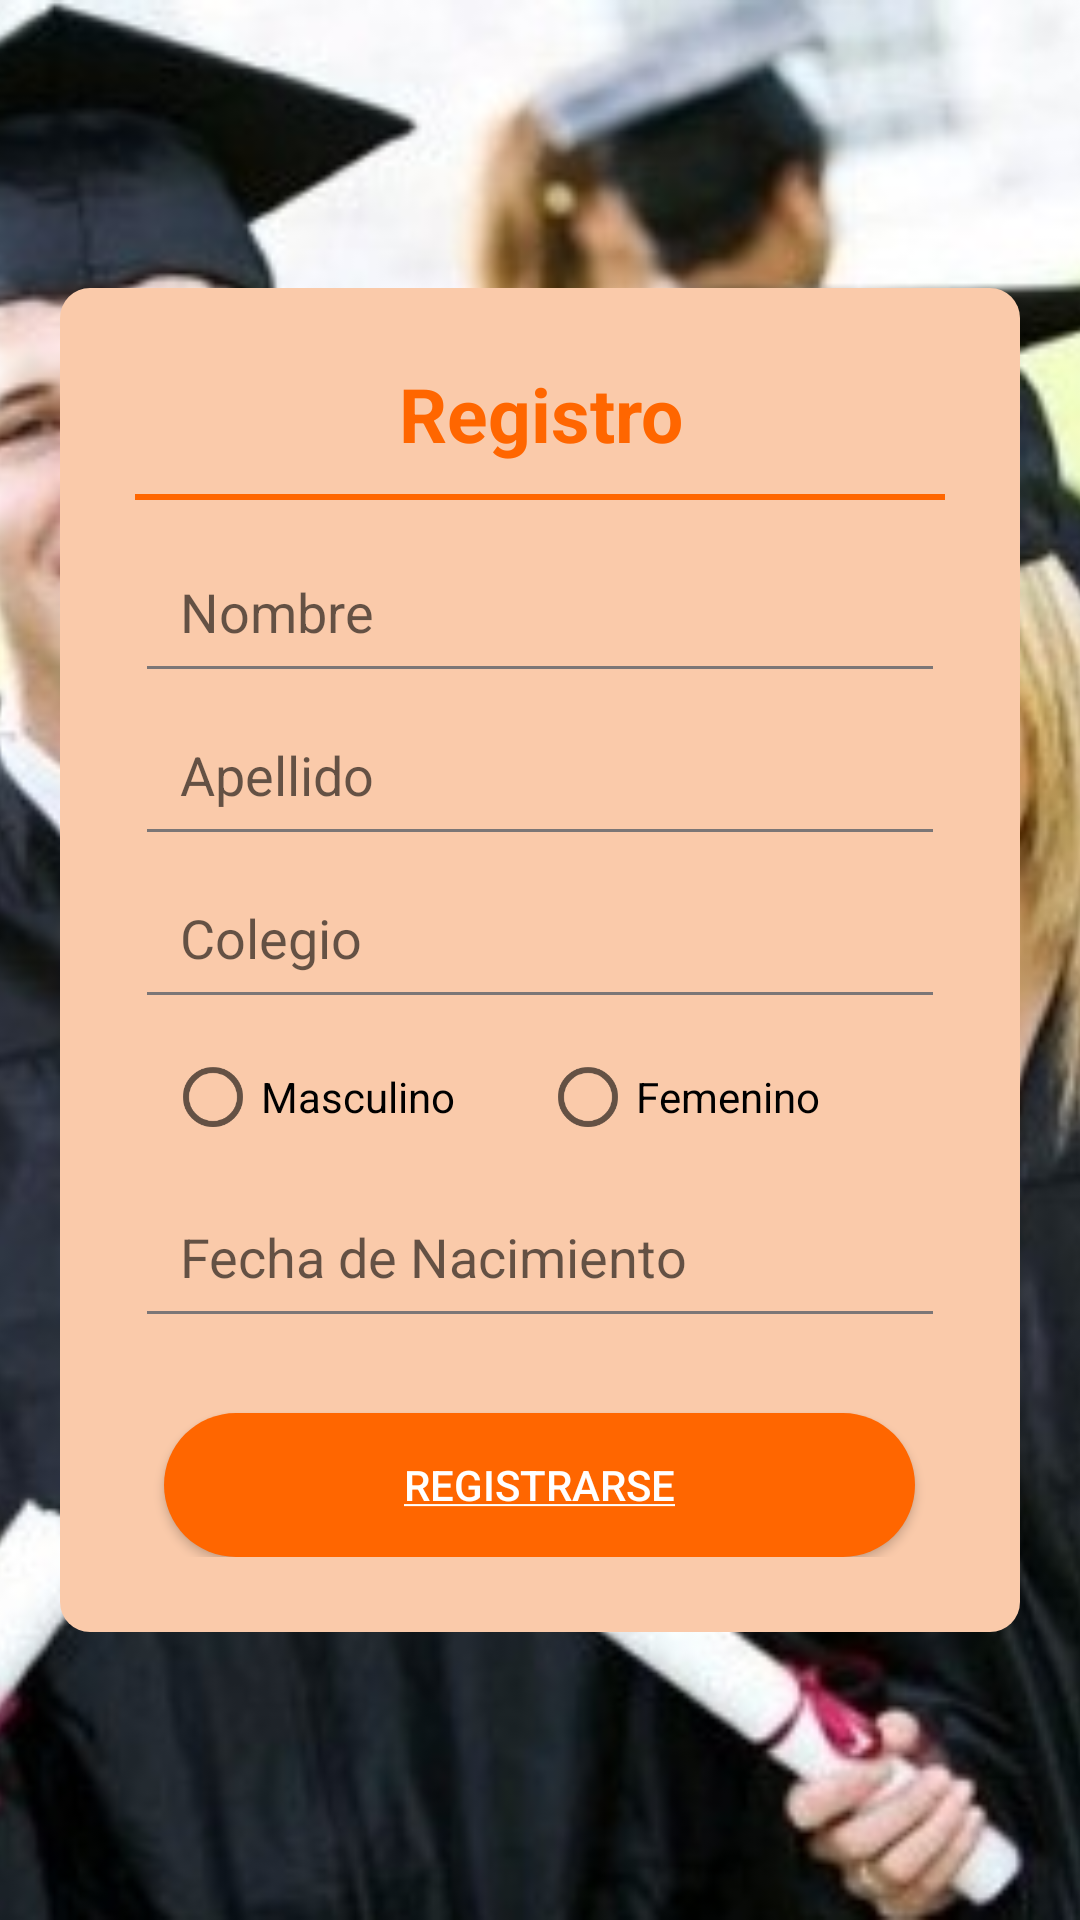

Reconstruct the res/layout file that produces this screen, plus the resources it refers to.
<!-- AndroidManifest.xml: activity theme MyStyle -->
<!-- res/layout/activity_formulario.xml -->
<?xml version="1.0" encoding="utf-8"?>
<RelativeLayout xmlns:android="http://schemas.android.com/apk/res/android"
    xmlns:app="http://schemas.android.com/apk/res-auto"
    xmlns:tools="http://schemas.android.com/tools"
    android:layout_width="match_parent"
    android:layout_height="match_parent"
    tools:context="com.proyecto.enpro.enpro.FormularioActivity">

    <LinearLayout
        android:layout_width="match_parent"
        android:layout_height="match_parent">

        <ImageView
            android:layout_width="match_parent"
            android:layout_height="match_parent"
            android:scaleType="centerCrop"
            android:src="@drawable/chicos_titulados" />
    </LinearLayout>

    <LinearLayout
        android:layout_width="match_parent"
        android:layout_height="match_parent"
        android:padding="20dp">

        <ScrollView
            android:layout_width="match_parent"
            android:layout_height="match_parent">

            <LinearLayout
                android:layout_gravity="center_vertical"
                android:layout_width="match_parent"
                android:layout_height="wrap_content"
                android:background="@drawable/style_form"
                android:orientation="vertical"
                android:padding="25dp">

                <TextView
                    android:layout_gravity="center_horizontal"
                    android:textColor="@color/colorPrimary"
                    android:layout_width="wrap_content"
                    android:layout_height="wrap_content"
                    android:gravity="center_horizontal"
                    android:text="@string/registro"
                    android:textSize="@dimen/dimen_text_title"
                    android:textStyle="bold" />

                <View
                    android:layout_width="match_parent"
                    android:layout_height="2dp"
                    android:layout_marginBottom="10dp"
                    android:layout_marginTop="10dp"
                    android:background="@color/colorPrimary" />

                <EditText
                    android:maxLines="1"
                    android:singleLine="true"
                    android:backgroundTint="#7b7676"
                    android:inputType="textCapWords"
                    android:id="@+id/nombre"
                    android:layout_width="match_parent"
                    android:layout_height="wrap_content"
                    android:drawablePadding="15dp"
                    android:hint="@string/nombre"
                    android:padding="15dp" />

                <EditText
                    android:maxLines="1"
                    android:singleLine="true"
                    android:inputType="textCapWords"
                    android:backgroundTint="#7b7676"
                    android:id="@+id/apelido"
                    android:layout_width="match_parent"
                    android:layout_height="wrap_content"
                    android:drawablePadding="15dp"
                    android:hint="@string/apellido"
                    android:padding="15dp" />

                <EditText
                    android:maxLines="1"
                    android:inputType="textCapWords"
                    android:singleLine="true"
                    android:backgroundTint="#7b7676"
                    android:id="@+id/colegio"
                    android:layout_width="match_parent"
                    android:layout_height="wrap_content"
                    android:drawablePadding="15dp"
                    android:hint="@string/colegio"
                    android:padding="15dp" />

                <RadioGroup
                    android:padding="10dp"
                    android:id="@+id/contenedorSexo"
                    android:orientation="horizontal"
                    android:layout_width="match_parent"
                    android:layout_height="wrap_content">

                    <RadioButton
                        android:id="@+id/Masculino"
                        android:text="Masculino"
                        android:layout_width="0dp"
                        android:layout_weight="1"
                        android:layout_height="wrap_content" />

                    <RadioButton
                        android:id="@+id/Femenino"
                        android:text="Femenino"
                        android:layout_width="0dp"
                        android:layout_weight="1"
                        android:layout_height="wrap_content" />
                </RadioGroup>

                <EditText
                    android:maxLines="1"
                    android:singleLine="true"
                    android:backgroundTint="#7b7676"
                    android:id="@+id/fnac"
                    android:layout_width="match_parent"
                    android:layout_height="wrap_content"
                    android:onClick="mostrar"
                    android:focusable="false"
                    android:clickable="true"
                    android:inputType="date"
                    android:hint="@string/fecha_de_nacimiento"
                    android:padding="15dp" />

                <Button
                    android:layout_gravity="center_horizontal"
                    android:background="@drawable/style_button"
                    android:layout_marginTop="25dp"
                    android:text="@string/registrarse"
                    android:paddingLeft="80dp"
                    android:paddingRight="80dp"
                    android:onClick="sendData"
                    android:textColor="@color/colorAccent"
                    android:layout_width="wrap_content"
                    android:layout_height="wrap_content" />

            </LinearLayout>
        </ScrollView>
    </LinearLayout>
</RelativeLayout>
<!-- resources referenced by this layout -->
<resources>
  <color name="colorAccent">#ffffff</color>
  <color name="colorPrimary">#ff6600</color>
  <dimen name="dimen_text_title">25sp</dimen>
  <!-- drawable chicos_titulados: jpg bitmap (drawable, 74049 bytes) -->
  <!-- drawable style_button (drawable) -->
  <?xml version="1.0" encoding="utf-8"?>
  <shape
      xmlns:android="http://schemas.android.com/apk/res/android"
      android:shape="rectangle">
  
      <solid android:color="#ff6600"/>
      <corners android:radius="90dp"/>
  </shape>
  <!-- drawable style_form (drawable) -->
  <?xml version="1.0" encoding="utf-8"?>
  <shape
      android:shape="rectangle"
      xmlns:android="http://schemas.android.com/apk/res/android">
  
      <corners android:radius="10dp"/>
  
      <solid android:color="@color/colorPrimaryDark"/>
  </shape>
  <string name="apellido">Apellido</string>
  <string name="colegio">Colegio</string>
  <string name="fecha_de_nacimiento">Fecha de Nacimiento</string>
  <string name="nombre">Nombre</string>
  <string name="registrarse"><u>Registrarse</u></string>
  <string name="registro">Registro</string>
  <style name="MyStyle" parent="Theme.AppCompat.Light.DarkActionBar">
          
          <item name="colorPrimaryDark">@color/colorPrimary</item>
          <item name="colorPrimary">@color/colorPrimaryDark</item>
          <item name="colorAccent">@color/colorBrown</item>
      </style>
  <color name="colorPrimaryDark">#FFFACAAA</color>
  <color name="colorBrown">#9b5107</color>
</resources>
